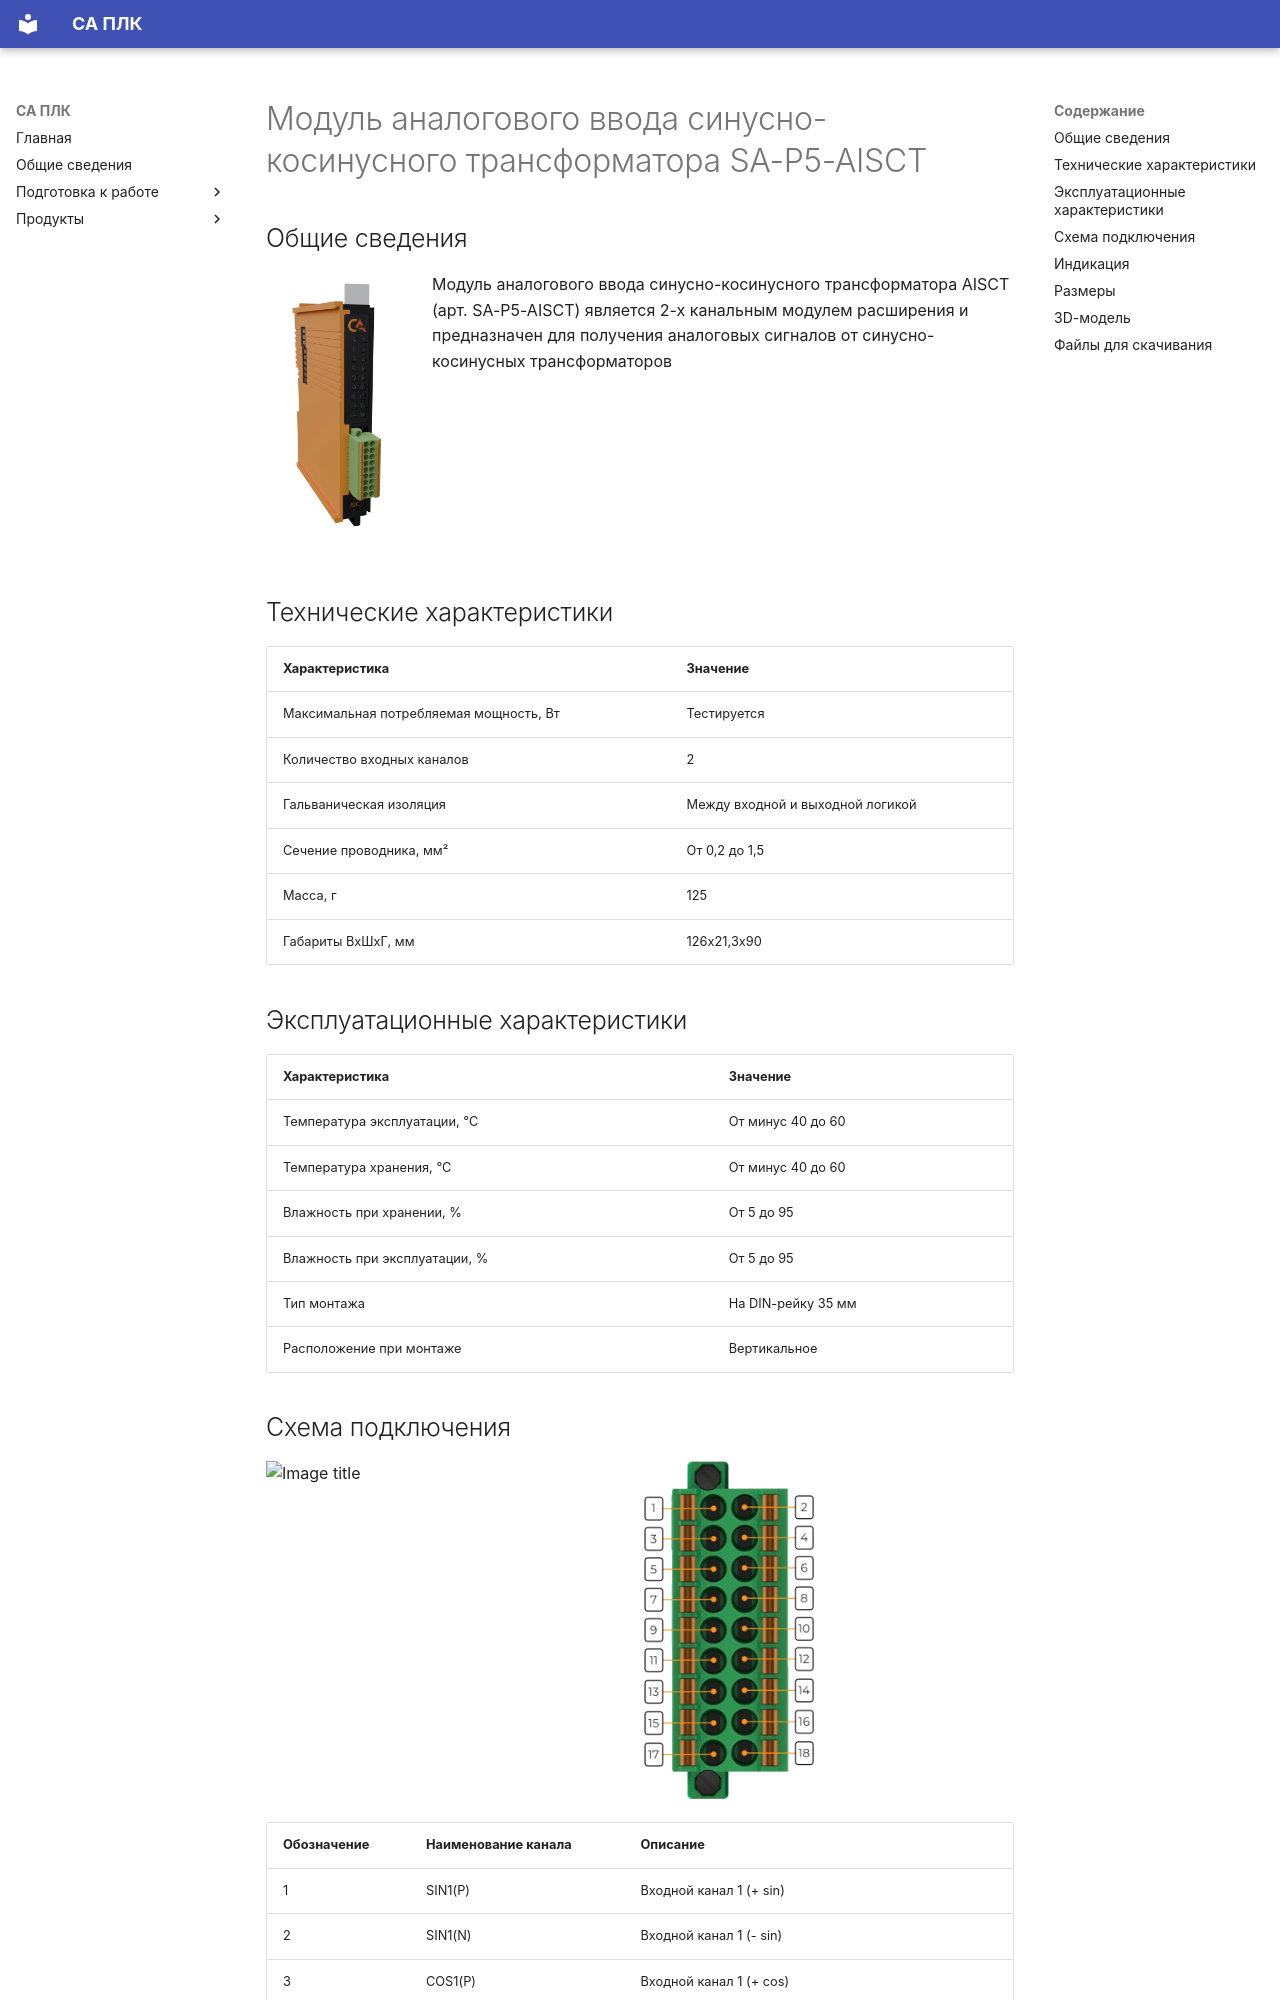

repository: shaurum/ist_p5 · page: AISCT/index.html · generator: mkdocs

# Модуль аналогового ввода синусно-косинусного трансформатора SA-P5-AISCT

## Общие сведения

<div class="grid cards" markdown>

![Image title](img/modules/AIC.webp){ width="150" align=left  }
Модуль аналогового ввода синусно-косинусного трансформатора AISCT (арт. SA-P5-AISCT) является 2-х канальным модулем расширения и предназначен для получения аналоговых сигналов от синусно-косинусных трансформаторов
</div>

## Технические характеристики 
| Характеристика                          | Значение                          |
|-----------------------------------------|-----------------------------------|
| Максимальная потребляемая мощность, Вт  | Тестируется                       |
| Количество входных каналов              | 2                                 |
| Гальваническая изоляция                 | Между входной и выходной логикой  |
| Сечение проводника, мм²                 | От 0,2 до 1,5                     |
| Масса, г                                | 125                               |
| Габариты ВхШхГ, мм                      | 126х21,3х90                       |

## Эксплуатационные характеристики
| Характеристика                   | Значение           |
| -------------------------------- | -                  |
| Температура эксплуатации, °С     | От минус 40 до 60  |
| Температура хранения, °С         | От минус 40 до 60  |
| Влажность при хранении, %	       | От 5 до 95         |
| Влажность при эксплуатации, %    | От 5 до 95         |
| Тип монтажа                      | На DIN-рейку 35 мм |
| Расположение при монтаже         | Вертикальное       |
